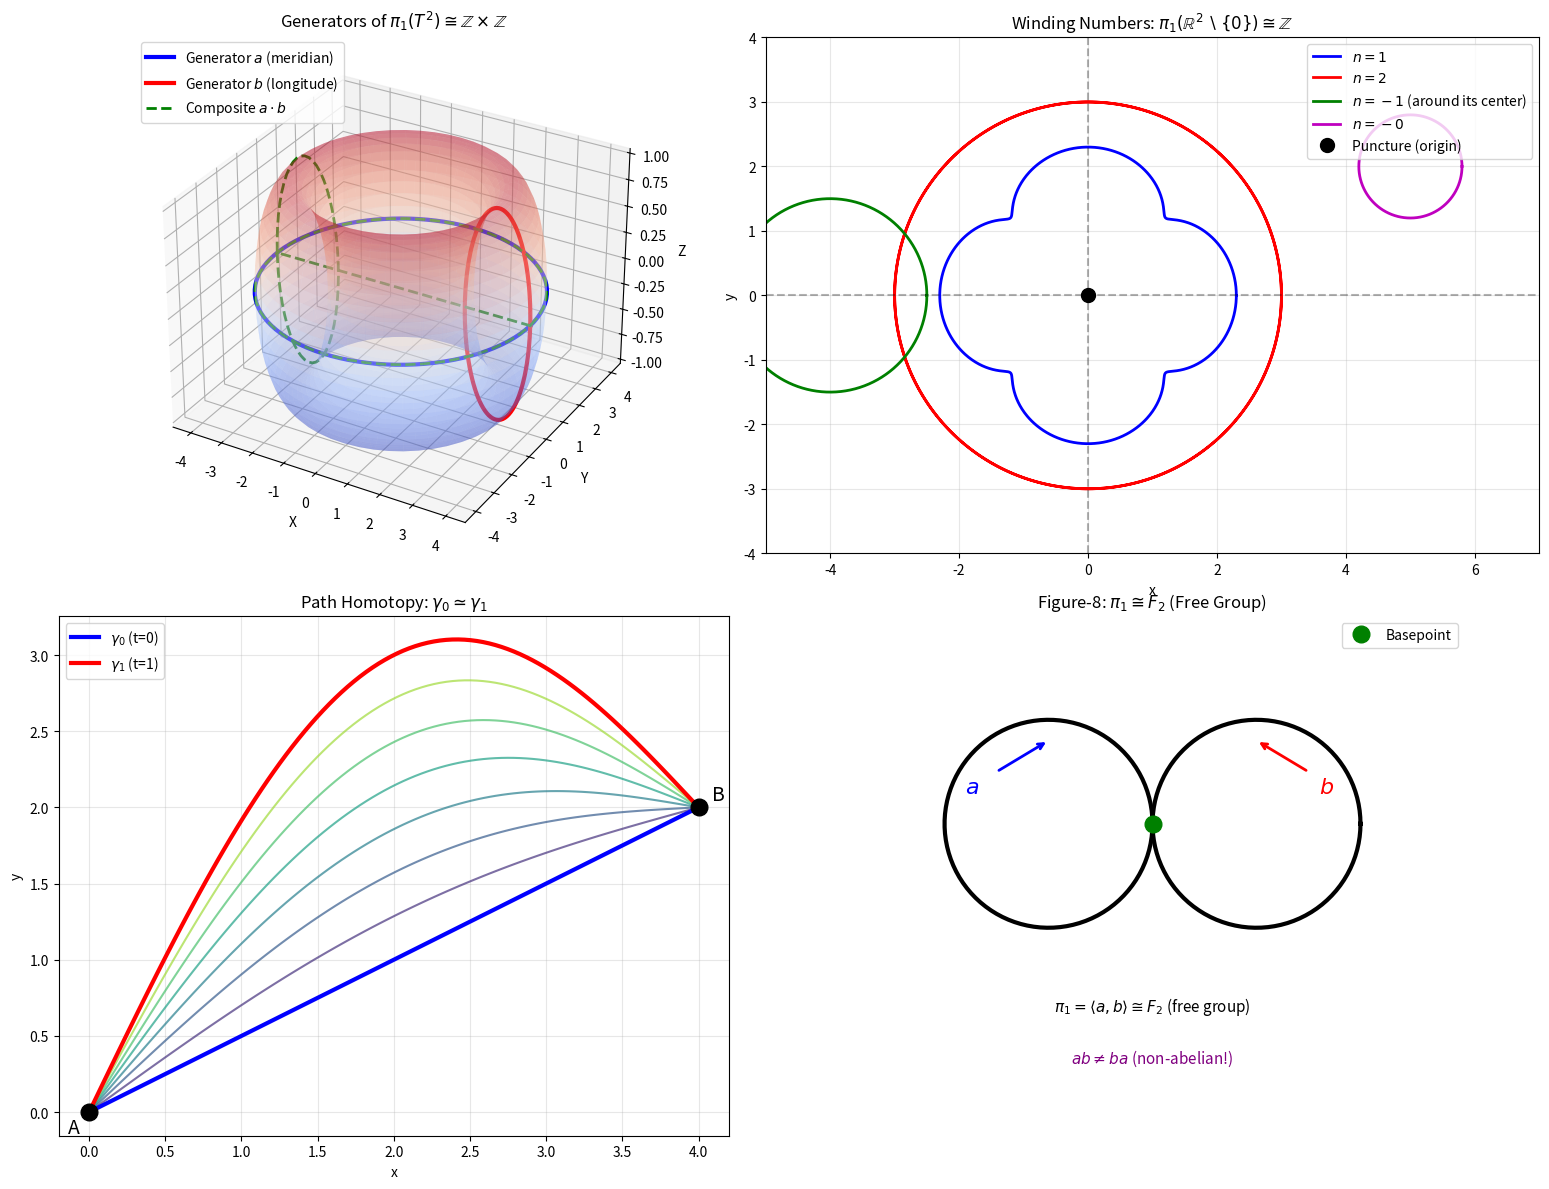

This chart was generated by the following Python code:
import numpy as np
import matplotlib.pyplot as plt
from mpl_toolkits.mplot3d import Axes3D
from matplotlib import cm

# Set up figure with multiple subplots
fig = plt.figure(figsize=(16, 12))

# ============================================================
# SUBPLOT 1: Loops on a Torus
# ============================================================
ax1 = fig.add_subplot(2, 2, 1, projection='3d')

# Torus parameters
R = 3  # Major radius
r = 1  # Minor radius

# Parametric surface of torus
u = np.linspace(0, 2*np.pi, 50)
v = np.linspace(0, 2*np.pi, 50)
U, V = np.meshgrid(u, v)

X_torus = (R + r*np.cos(V)) * np.cos(U)
Y_torus = (R + r*np.cos(V)) * np.sin(U)
Z_torus = r * np.sin(V)

# Plot the torus surface
ax1.plot_surface(X_torus, Y_torus, Z_torus, alpha=0.3, cmap=cm.coolwarm)

# Loop 1: Generator a (goes around the "hole" of the torus)
t = np.linspace(0, 2*np.pi, 100)
x_a = (R + r*np.cos(0)) * np.cos(t)
y_a = (R + r*np.cos(0)) * np.sin(t)
z_a = r * np.sin(0) * np.ones_like(t)
ax1.plot(x_a, y_a, z_a, 'b-', linewidth=3, label=r'Generator $a$ (meridian)')

# Loop 2: Generator b (goes around the "tube")
phi = 0  # Fixed angle around the hole
x_b = (R + r*np.cos(t)) * np.cos(phi)
y_b = (R + r*np.cos(t)) * np.sin(phi)
z_b = r * np.sin(t)
ax1.plot(x_b, y_b, z_b, 'r-', linewidth=3, label=r'Generator $b$ (longitude)')

# Loop 3: a*b (composite loop)
t_half = np.linspace(0, np.pi, 50)
# First half: go around a
x_ab1 = (R + r*np.cos(0)) * np.cos(2*t_half)
y_ab1 = (R + r*np.cos(0)) * np.sin(2*t_half)
z_ab1 = r * np.sin(0) * np.ones_like(t_half)
# Second half: go around b (starting from phi=pi)
x_ab2 = (R + r*np.cos(2*t_half)) * np.cos(np.pi)
y_ab2 = (R + r*np.cos(2*t_half)) * np.sin(np.pi)
z_ab2 = r * np.sin(2*t_half)
ax1.plot(np.concatenate([x_ab1, x_ab2]), np.concatenate([y_ab1, y_ab2]), 
         np.concatenate([z_ab1, z_ab2]), 'g--', linewidth=2, label=r'Composite $a \cdot b$')

ax1.set_title(r'Generators of $\pi_1(T^2) \cong \mathbb{Z} \times \mathbb{Z}$', fontsize=12)
ax1.legend(loc='upper left')
ax1.set_xlabel('X')
ax1.set_ylabel('Y')
ax1.set_zlabel('Z')

# ============================================================
# SUBPLOT 2: Winding Numbers
# ============================================================
ax2 = fig.add_subplot(2, 2, 2)

# Compute winding number for a parametric curve around origin
def compute_winding_number(x, y):
    """Compute the winding number of a closed curve around the origin."""
    # Use the discrete version of (1/2π) ∮ dθ
    theta = np.arctan2(y, x)
    dtheta = np.diff(theta)
    # Handle discontinuities at ±π
    dtheta = np.where(dtheta > np.pi, dtheta - 2*np.pi, dtheta)
    dtheta = np.where(dtheta < -np.pi, dtheta + 2*np.pi, dtheta)
    return np.sum(dtheta) / (2*np.pi)

# Create curves with different winding numbers
t = np.linspace(0, 2*np.pi, 1000)

# Winding number = 1
x1 = 2*np.cos(t) + 0.3*np.cos(5*t)
y1 = 2*np.sin(t) + 0.3*np.sin(5*t)
w1 = compute_winding_number(x1, y1)
ax2.plot(x1, y1, 'b-', linewidth=2, label=f'$n = {w1:.0f}$')

# Winding number = 2
x2 = 3*np.cos(2*t)
y2 = 3*np.sin(2*t)
w2 = compute_winding_number(x2, y2)
ax2.plot(x2, y2, 'r-', linewidth=2, label=f'$n = {w2:.0f}$')

# Winding number = -1 (clockwise)
x3 = 1.5*np.cos(-t) - 4
y3 = 1.5*np.sin(-t)
w3 = compute_winding_number(x3 + 4, y3)  # Translate to check winding around its center
ax2.plot(x3, y3, 'g-', linewidth=2, label=f'$n = {-1}$ (around its center)')

# Winding number = 0 (doesn't enclose origin)
x4 = 0.8*np.cos(t) + 5
y4 = 0.8*np.sin(t) + 2
w4 = compute_winding_number(x4, y4)
ax2.plot(x4, y4, 'm-', linewidth=2, label=f'$n = {w4:.0f}$')

# Mark the origin (the "puncture")
ax2.plot(0, 0, 'ko', markersize=10, label='Puncture (origin)')
ax2.axhline(y=0, color='k', linestyle='--', alpha=0.3)
ax2.axvline(x=0, color='k', linestyle='--', alpha=0.3)

ax2.set_xlim(-5, 7)
ax2.set_ylim(-4, 4)
ax2.set_aspect('equal')
ax2.set_title(r'Winding Numbers: $\pi_1(\mathbb{R}^2 \setminus \{0\}) \cong \mathbb{Z}$', fontsize=12)
ax2.legend(loc='upper right')
ax2.set_xlabel('x')
ax2.set_ylabel('y')
ax2.grid(True, alpha=0.3)

# ============================================================
# SUBPLOT 3: Path Homotopy Visualization
# ============================================================
ax3 = fig.add_subplot(2, 2, 3)

# Two paths from A to B that are homotopic (in simply connected space)
s = np.linspace(0, 1, 100)

# Path gamma_0: straight line
A, B = np.array([0, 0]), np.array([4, 2])
gamma_0_x = A[0] + s*(B[0] - A[0])
gamma_0_y = A[1] + s*(B[1] - A[1])

# Path gamma_1: curved path
gamma_1_x = A[0] + s*(B[0] - A[0])
gamma_1_y = A[1] + s*(B[1] - A[1]) + 2*np.sin(np.pi*s)

# Plot the homotopy (intermediate paths)
n_intermediate = 8
colors = plt.cm.viridis(np.linspace(0, 1, n_intermediate))

for i, t_val in enumerate(np.linspace(0, 1, n_intermediate)):
    # Linear interpolation between the two paths
    x_interp = (1 - t_val)*gamma_0_x + t_val*gamma_1_x
    y_interp = (1 - t_val)*gamma_0_y + t_val*gamma_1_y
    ax3.plot(x_interp, y_interp, color=colors[i], alpha=0.7, linewidth=1.5)

# Highlight the two boundary paths
ax3.plot(gamma_0_x, gamma_0_y, 'b-', linewidth=3, label=r'$\gamma_0$ (t=0)')
ax3.plot(gamma_1_x, gamma_1_y, 'r-', linewidth=3, label=r'$\gamma_1$ (t=1)')

# Mark endpoints
ax3.plot(*A, 'ko', markersize=12)
ax3.plot(*B, 'ko', markersize=12)
ax3.annotate('A', A, xytext=(-15, -15), textcoords='offset points', fontsize=14)
ax3.annotate('B', B, xytext=(10, 5), textcoords='offset points', fontsize=14)

ax3.set_title(r'Path Homotopy: $\gamma_0 \simeq \gamma_1$', fontsize=12)
ax3.legend(loc='upper left')
ax3.set_xlabel('x')
ax3.set_ylabel('y')
ax3.set_aspect('equal')
ax3.grid(True, alpha=0.3)

# ============================================================
# SUBPLOT 4: Figure-8 (Non-Abelian Fundamental Group)
# ============================================================
ax4 = fig.add_subplot(2, 2, 4)

# Figure-8 (wedge of two circles)
theta = np.linspace(0, 2*np.pi, 100)

# Left circle
x_left = np.cos(theta) - 1
y_left = np.sin(theta)

# Right circle  
x_right = np.cos(theta) + 1
y_right = np.sin(theta)

ax4.plot(x_left, y_left, 'k-', linewidth=3)
ax4.plot(x_right, y_right, 'k-', linewidth=3)

# Generator a (left loop)
t_gen = np.linspace(0, 2*np.pi, 100)
xa = np.cos(t_gen) - 1
ya = np.sin(t_gen)
# Offset slightly for visibility
ax4.annotate('', xy=(-1, 0.8), xytext=(-1.5, 0.5),
            arrowprops=dict(arrowstyle='->', color='blue', lw=2))
ax4.text(-1.8, 0.3, r'$a$', fontsize=16, color='blue')

# Generator b (right loop)
ax4.annotate('', xy=(1, 0.8), xytext=(1.5, 0.5),
            arrowprops=dict(arrowstyle='->', color='red', lw=2))
ax4.text(1.6, 0.3, r'$b$', fontsize=16, color='red')

# Mark the basepoint
ax4.plot(0, 0, 'go', markersize=12, label='Basepoint')

# Add explanatory text
ax4.text(0, -1.8, r'$\pi_1 = \langle a, b \rangle \cong F_2$ (free group)', 
         ha='center', fontsize=11)
ax4.text(0, -2.3, r'$ab \neq ba$ (non-abelian!)', ha='center', fontsize=11, color='purple')

ax4.set_xlim(-3, 3)
ax4.set_ylim(-3, 2)
ax4.set_aspect('equal')
ax4.set_title(r'Figure-8: $\pi_1 \cong F_2$ (Free Group)', fontsize=12)
ax4.legend(loc='upper right')
ax4.axis('off')

plt.tight_layout()
plt.savefig('plot.png', dpi=150, bbox_inches='tight')
plt.show()

print("Plot saved to plot.png")